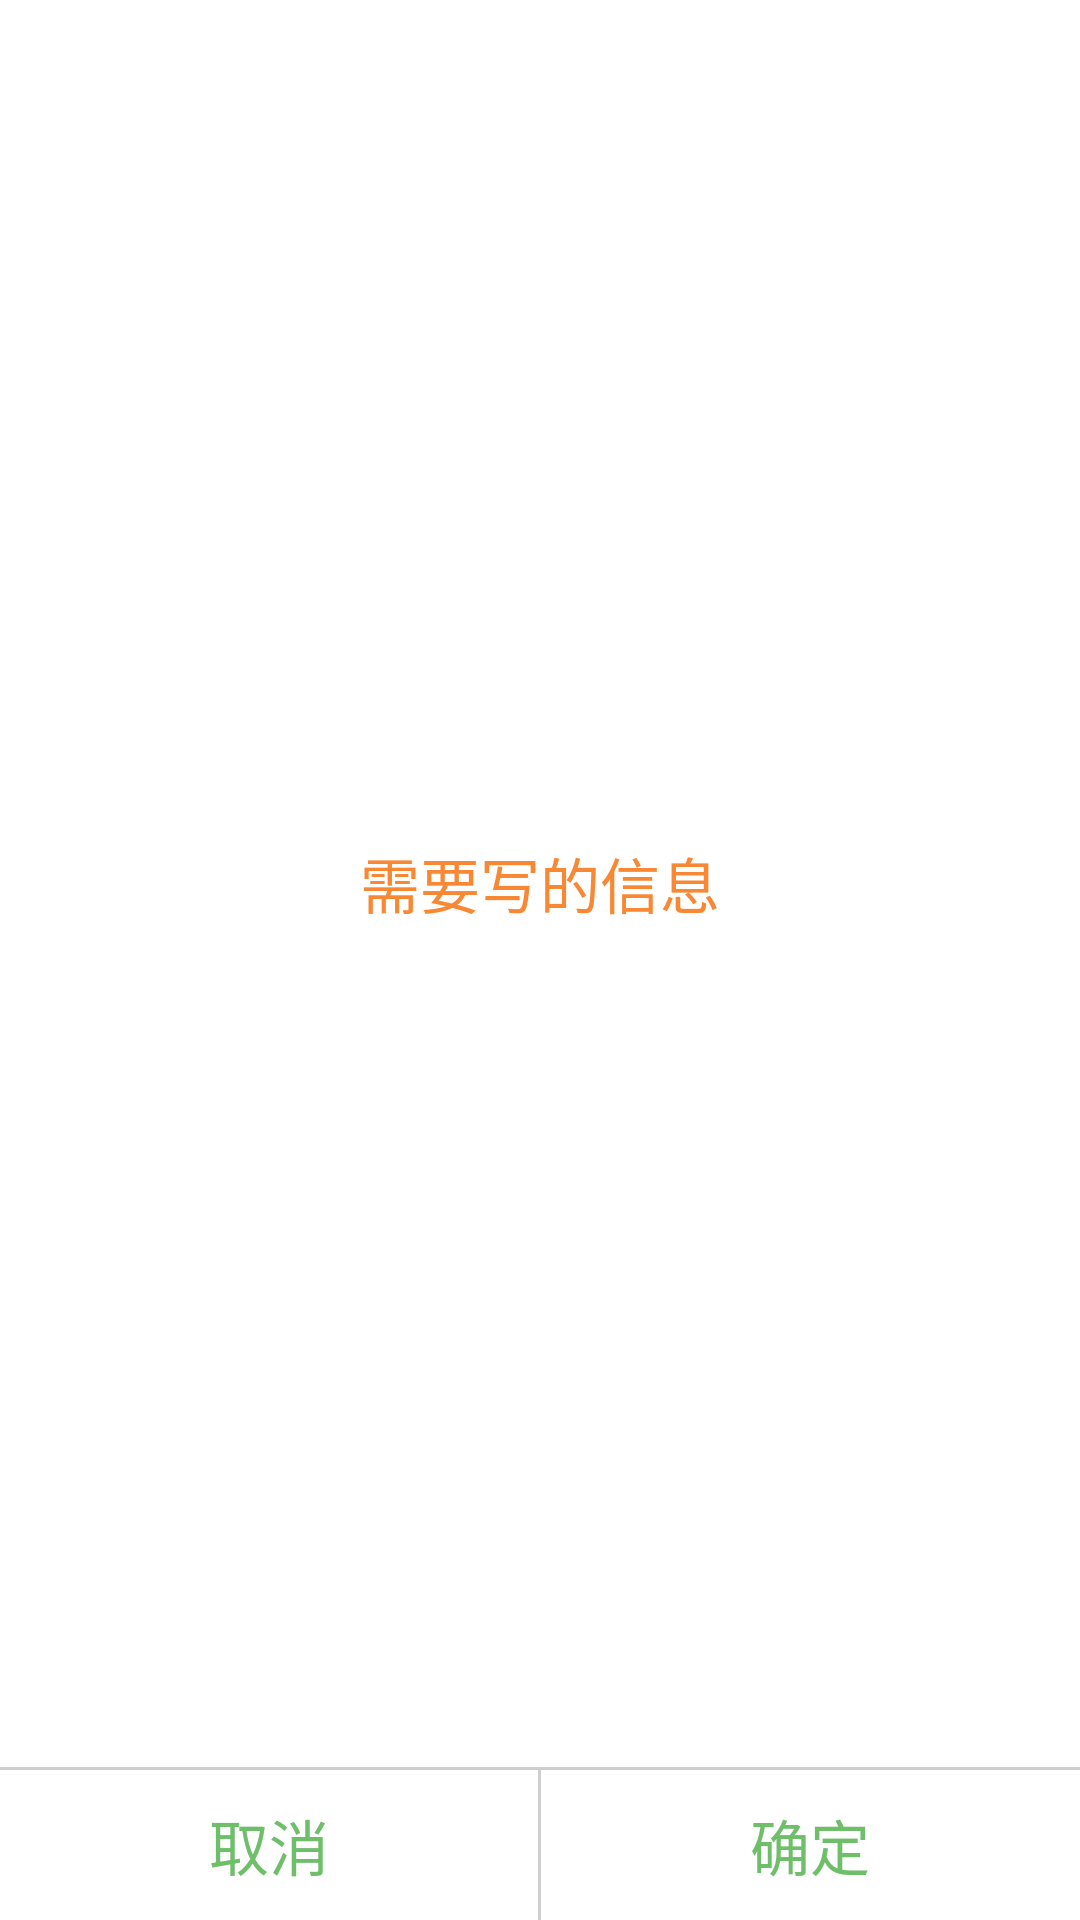

Android layout source for this screen:
<!-- AndroidManifest.xml: application theme AppTheme -->
<!-- res/layout/dialog_layout.xml -->
<?xml version="1.0" encoding="utf-8"?>
<LinearLayout xmlns:android="http://schemas.android.com/apk/res/android"
    android:layout_width="match_parent"
    android:layout_height="200dp"
    android:background="#ffffff"
    android:gravity="center_horizontal"
    android:orientation="vertical">

    <TextView
        android:id="@+id/dialog_text"
        android:layout_width="match_parent"
        android:layout_height="0dp"
        android:layout_weight="1"
        android:gravity="center"
        android:text="需要写的信息"
        android:textColor="#F88833"
        android:textSize="20sp" />

    <View
        android:layout_width="match_parent"
        android:layout_height="1dp"
        android:background="#cecece" />

    <LinearLayout
        android:layout_width="match_parent"
        android:layout_height="50dp"
        android:orientation="horizontal">

        <TextView
            android:id="@+id/dialog_cancel"
            android:layout_width="0dp"
            android:layout_height="match_parent"
            android:layout_weight="1"
            android:gravity="center"
            android:text="取消"
            android:textColor="#6FBF6A"
            android:textSize="20sp" />

        <View
            android:layout_width="1dp"
            android:layout_height="match_parent"
            android:background="#cecece" />

        <TextView
            android:id="@+id/dialog_sure"
            android:layout_width="0dp"
            android:layout_height="match_parent"
            android:layout_weight="1"
            android:gravity="center"
            android:text="确定"
            android:textColor="#6FBF6A"
            android:textSize="20sp" />
    </LinearLayout>

</LinearLayout>
<!-- resources referenced by this layout -->
<resources>
  <style name="AppTheme" parent="Theme.AppCompat.Light.DarkActionBar">
          
          <item name="colorPrimary">@color/colorPrimary</item>
          <item name="colorPrimaryDark">@color/colorPrimaryDark</item>
          <item name="colorAccent">@color/colorAccent</item>
      </style>
  <!-- not gathered from this repository: default colours our renderer supplied (Android Studio template values) -->
  <color name="colorPrimary">#FF6200EE</color>
  <color name="colorPrimaryDark">#FF3700B3</color>
  <color name="colorAccent">#FF03DAC5</color>
</resources>
